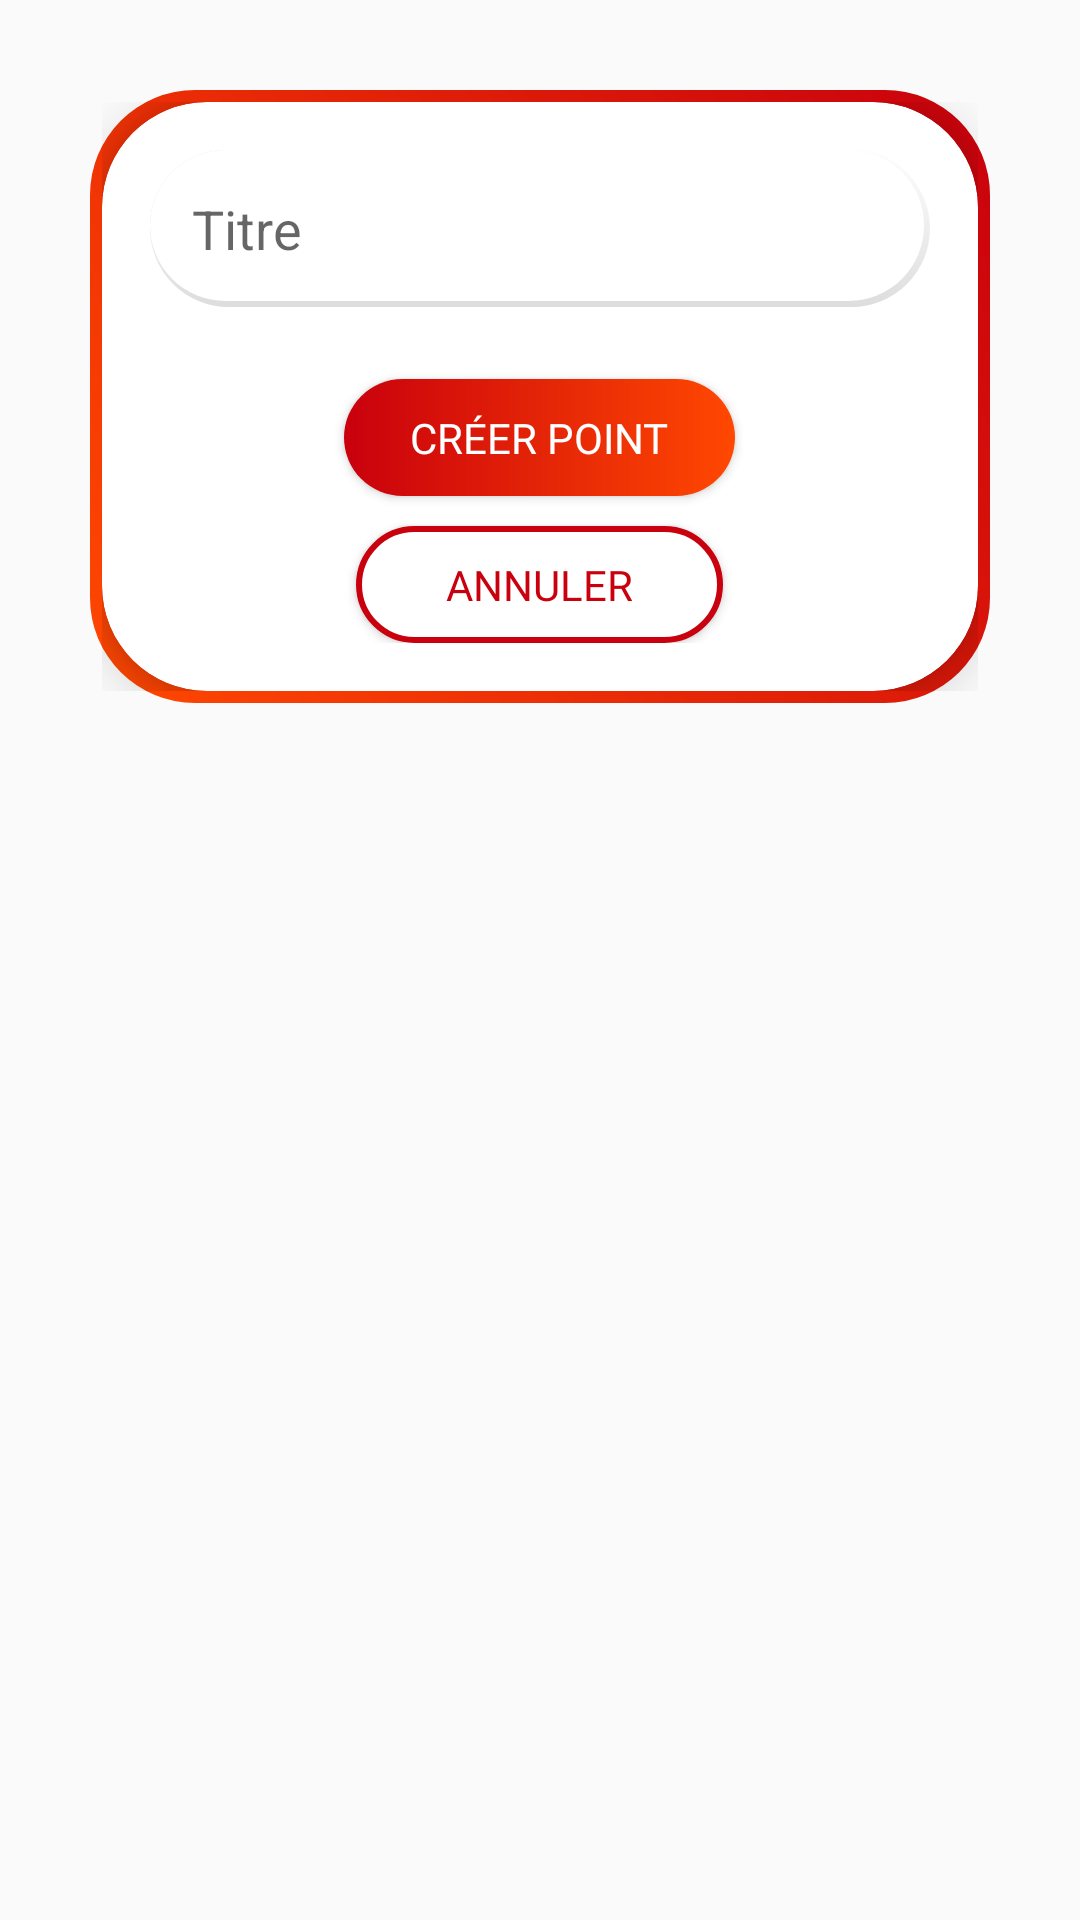

This screen was rendered from an Android layout file. Write that file and the resources it references.
<!-- AndroidManifest.xml: application theme Theme.JARSpeed -->
<!-- res/layout/point_of_interest_dialog.xml -->
<RelativeLayout xmlns:android="http://schemas.android.com/apk/res/android"
    xmlns:app="http://schemas.android.com/apk/res-auto"
    android:layout_width="match_parent"
    android:layout_height="match_parent"
    android:background="@color/transparent">
    <RelativeLayout
        android:layout_width="match_parent"
        android:layout_height="wrap_content"
        android:layout_centerHorizontal="true"
        android:layout_marginLeft="30dp"
        android:layout_marginTop="30dp"
        android:layout_marginRight="30dp"
        android:layout_marginBottom="30dp"
        android:background="@drawable/border_gradient"
        android:padding="4dp">

        <androidx.cardview.widget.CardView
            android:id="@+id/cardViewNom"
            android:layout_width="match_parent"
            android:layout_height="wrap_content"
            app:cardBackgroundColor="@color/white"
            app:cardCornerRadius="35dp"
            app:cardElevation="10dp">

            <LinearLayout
                android:layout_width="match_parent"
                android:layout_height="wrap_content"
                android:orientation="vertical"
                android:padding="16dp">

                <EditText
                    android:id="@+id/editTextTitlePointOfInterest"
                    android:layout_width="match_parent"
                    android:layout_height="wrap_content"
                    android:layout_marginBottom="24dp"
                    android:background="@drawable/edittext_background"
                    android:hint="@string/title"
                    android:inputType="text"
                    android:padding="14dp"
                    android:maxLength="40"
                    android:maxLines="1"/>

                
                <Button
                    android:id="@+id/buttonAddPointOfInterest"
                    android:layout_width="wrap_content"
                    android:layout_height="wrap_content"
                    android:layout_gravity="center_horizontal"
                    android:layout_marginBottom="10dp"
                    android:background="@drawable/button_gradient"
                    android:fontFamily="@font/righteous"
                    android:minWidth="10dp"
                    android:minHeight="10dp"
                    android:paddingLeft="22dp"
                    android:paddingTop="10dp"
                    android:paddingRight="22dp"
                    android:paddingBottom="10dp"
                    android:text="@string/popUpPointOfInterestValide"
                    android:textColor="@color/white" />

                <Button
                    android:id="@+id/buttonCancelPointOfInterest"
                    android:layout_width="wrap_content"
                    android:layout_height="wrap_content"
                    android:layout_gravity="center_horizontal"
                    android:background="@drawable/button_with_border_gradient"
                    android:fontFamily="@font/righteous"
                    android:minWidth="10dp"
                    android:minHeight="10dp"
                    android:paddingLeft="30dp"
                    android:paddingTop="10dp"
                    android:paddingRight="30dp"
                    android:paddingBottom="10dp"
                    android:text="@string/popUpPointOfInterestCancel"
                    android:textColor="@color/gradient_button_start" />
            </LinearLayout>
        </androidx.cardview.widget.CardView>
    </RelativeLayout>
</RelativeLayout>
<!-- resources referenced by this layout -->
<resources>
  <color name="gradient_button_start">#C9000D</color>
  <color name="transparent">#00FFFFFF</color>
  <color name="white">#FFFFFF</color>
  <!-- drawable border_gradient (drawable) -->
  <shape xmlns:android="http://schemas.android.com/apk/res/android">
      <gradient
          android:startColor="@color/gradient_start"
          android:endColor="@color/gradient_end"
          android:angle="45"/>
      <corners android:radius="35dp"/>
  </shape>
  <!-- drawable button_gradient (drawable) -->
  <?xml version="1.0" encoding="utf-8"?>
  <shape xmlns:android="http://schemas.android.com/apk/res/android"
  android:shape="rectangle">
  
      <corners android:radius="45dp" />
      
      <gradient
      android:startColor="@color/gradient_button_start"
      android:endColor="@color/gradient_button_end"
      android:angle="0" />
  </shape>
  <!-- drawable button_with_border_gradient (drawable) -->
  <shape xmlns:android="http://schemas.android.com/apk/res/android"
      android:shape="rectangle">
      <corners android:radius="45dp" />
      <solid android:color="@android:color/white" />
      <stroke
          android:width="2dp"
          android:color="@color/gradient_button_start" />
  </shape>
  <!-- drawable edittext_background (drawable) -->
  <?xml version="1.0" encoding="utf-8"?>
  <layer-list xmlns:android="http://schemas.android.com/apk/res/android">
  
      
      <item>
          <shape android:shape="rectangle">
              <gradient
                  android:startColor="#DDDDDD"
                  android:endColor="@android:color/transparent"
                  android:angle="90"/>
              <corners android:radius="45dp" />
              <padding android:bottom="2dp" />
          </shape>
      </item>
  
      
      <item>
          <shape android:shape="rectangle">
              <gradient
                  android:startColor="#DDDDDD"
                  android:endColor="@android:color/transparent"
                  android:angle="0"/>
              <corners android:radius="45dp" />
              <padding android:right="2dp" />
          </shape>
      </item>
  
      
      <item>
          <shape android:shape="rectangle">
              <solid android:color="@android:color/white" />
              <corners android:radius="45dp" />
          </shape>
      </item>
  </layer-list>
  <string name="popUpPointOfInterestCancel">Annuler</string>
  <string name="popUpPointOfInterestValide">Créer point</string>
  <string name="title">Titre</string>
  <style name="Theme.JARSpeed" parent="Base.Theme.JARSpeed" />
  <color name="gradient_start">#FF4801</color>
  <color name="gradient_end">#C9000D</color>
  <color name="gradient_button_end">#FF4801</color>
  <style name="Base.Theme.JARSpeed" parent="Theme.AppCompat.DayNight.NoActionBar">
          
          
      </style>
</resources>
